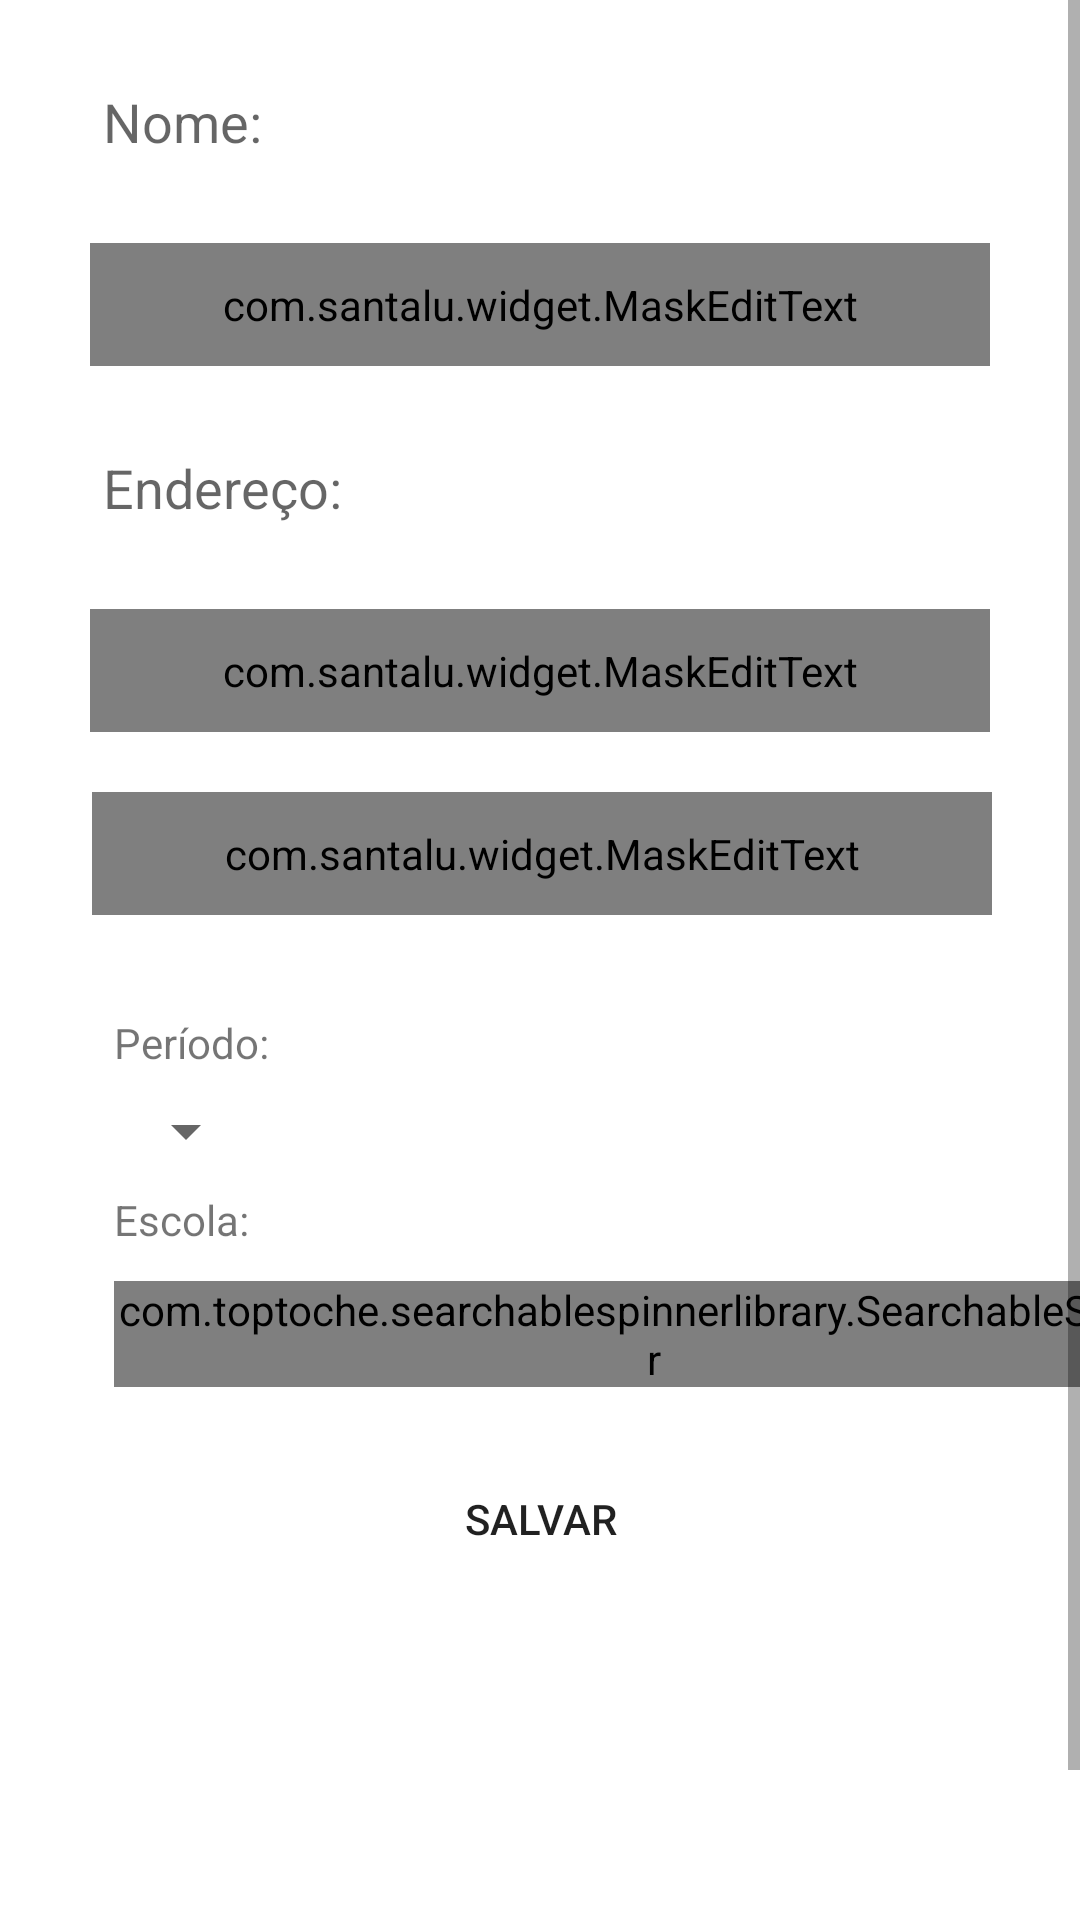

The Android layout XML behind this screen, and the referenced resources:
<!-- AndroidManifest.xml: application theme AppTheme -->
<!-- res/layout/activity_add_kids.xml -->
<?xml version="1.0" encoding="utf-8"?>
<ScrollView
    android:id="@+id/scrollCadas"
    xmlns:app="http://schemas.android.com/apk/res-auto"
    xmlns:tools="http://schemas.android.com/tools"
    android:layout_width="match_parent"
    android:layout_height="wrap_content"
    xmlns:android="http://schemas.android.com/apk/res/android">

    <androidx.constraintlayout.widget.ConstraintLayout
        android:layout_width="match_parent"
        android:layout_height="wrap_content"
        android:background="#fff"
        tools:layout_editor_absoluteY="81dp">

        <EditText
            android:id="@+id/editNomeK"
            android:layout_width="300dp"
            android:layout_height="41dp"
            android:layout_marginStart="8dp"
            android:layout_marginTop="20dp"
            android:layout_marginEnd="8dp"
            android:background="@drawable/rounded_edittext"
            android:ems="10"
            android:hint=" Nome:"
            android:inputType="textCapWords"
            android:imeOptions="actionNext"
            android:maxLength="25"
            app:layout_constraintEnd_toStartOf="@+id/guideline3"
            app:layout_constraintStart_toStartOf="@+id/guideline2"
            app:layout_constraintTop_toTopOf="parent"
            tools:ignore="MissingConstraints" />

        <com.santalu.widget.MaskEditText
            android:id="@+id/dtNasc"
            android:layout_width="300dp"
            android:layout_height="41dp"
            android:layout_marginStart="8dp"
            android:layout_marginTop="20dp"
            android:layout_marginEnd="8dp"
            android:background="@drawable/rounded_edittext"
            android:ems="10"
            android:hint=" Aniversario:"
            android:inputType="date"
            android:imeOptions="actionNext"
            app:layout_constraintEnd_toStartOf="@+id/guideline3"
            app:layout_constraintStart_toStartOf="@+id/guideline2"
            app:layout_constraintTop_toBottomOf="@+id/editNomeK"
            app:met_mask="##/##/####" />

        <EditText
            android:id="@+id/end"
            android:layout_width="300dp"
            android:layout_height="41dp"
            android:layout_marginStart="8dp"
            android:layout_marginTop="20dp"
            android:layout_marginEnd="8dp"
            android:background="@drawable/rounded_edittext"
            android:hint=" Endereço:"
            android:inputType="textCapWords"
            android:imeOptions="actionNext"
            android:maxLength="30"
            app:layout_constraintEnd_toStartOf="@+id/guideline3"
            app:layout_constraintStart_toStartOf="@+id/guideline2"
            app:layout_constraintTop_toBottomOf="@+id/dtNasc"
            tools:ignore="MissingConstraints" />


        <com.santalu.widget.MaskEditText
            android:id="@+id/embarque"
            android:layout_width="300dp"
            android:layout_height="41dp"
            android:layout_marginStart="8dp"
            android:layout_marginTop="20dp"
            android:layout_marginEnd="8dp"
            android:background="@drawable/rounded_edittext"
            android:hint=" Embarque:"
            android:imeOptions="actionNext"
            android:inputType="number"
            android:maxLength="30"
            app:met_mask="##:##"
            app:layout_constraintEnd_toStartOf="@+id/guideline3"
            app:layout_constraintStart_toStartOf="@+id/guideline2"
            app:layout_constraintTop_toBottomOf="@+id/end"
            tools:ignore="MissingConstraints" />

        <com.santalu.widget.MaskEditText
            android:id="@+id/desembarque"
            android:layout_width="300dp"
            android:layout_height="41dp"
            android:layout_marginStart="8dp"
            android:layout_marginTop="20dp"
            android:layout_marginEnd="8dp"
            android:layout_marginBottom="8dp"
            android:background="@drawable/rounded_edittext"
            android:hint=" Desembarque:"
            android:imeOptions="actionDone"
            android:inputType="number"
            android:maxLength="30"
            app:met_mask="##:##"
            app:layout_constraintBottom_toTopOf="@+id/guideline7"
            app:layout_constraintEnd_toStartOf="@+id/guideline3"
            app:layout_constraintHorizontal_bias="0.472"
            app:layout_constraintStart_toStartOf="@+id/guideline2"
            app:layout_constraintTop_toBottomOf="@+id/embarque"
            app:layout_constraintVertical_bias="0.0"
            tools:ignore="MissingConstraints" />

        <Button
            android:id="@+id/btnSaveCadastro"
            android:layout_width="300dp"
            android:layout_height="wrap_content"
            android:layout_marginStart="8dp"
            android:layout_marginTop="20dp"
            android:layout_marginEnd="8dp"
            android:layout_marginBottom="164dp"
            android:background="@drawable/button_style"
            android:onClick="Salvar"
            android:text="SALVAR"
            app:layout_constraintBottom_toBottomOf="parent"
            app:layout_constraintEnd_toStartOf="@+id/guideline3"
            app:layout_constraintStart_toStartOf="@+id/guideline2"
            app:layout_constraintTop_toBottomOf="@+id/spinnerE"
            tools:ignore="MissingConstraints,OnClick" />

        <ProgressBar
            android:id="@+id/progressBarCadastro"
            style="?android:attr/progressBarStyle"
            android:layout_width="48dp"
            android:layout_height="48dp"
            app:layout_constraintBottom_toBottomOf="@+id/btnSaveCadastro"
            app:layout_constraintEnd_toEndOf="@+id/btnSaveCadastro"
            app:layout_constraintHorizontal_bias="0.496"
            app:layout_constraintStart_toStartOf="@+id/btnSaveCadastro"
            app:layout_constraintTop_toTopOf="@+id/btnSaveCadastro"
            app:layout_constraintVertical_bias="0.0"
            tools:ignore="MissingConstraints" />

        <androidx.constraintlayout.widget.Guideline
            android:id="@+id/guideline2"
            android:layout_width="wrap_content"
            android:layout_height="wrap_content"
            android:orientation="vertical"
            app:layout_constraintGuide_begin="30dp" />

        <androidx.constraintlayout.widget.Guideline
            android:id="@+id/guideline3"
            android:layout_width="wrap_content"
            android:layout_height="wrap_content"
            android:orientation="vertical"
            app:layout_constraintGuide_end="30dp" />

        <androidx.constraintlayout.widget.Guideline
            android:id="@+id/guideline4"
            android:layout_width="wrap_content"
            android:layout_height="wrap_content"
            android:orientation="horizontal"
            app:layout_constraintGuide_begin="624dp" />

        <androidx.constraintlayout.widget.Guideline
            android:id="@+id/guideline7"
            android:layout_width="wrap_content"
            android:layout_height="wrap_content"
            android:orientation="horizontal"
            app:layout_constraintGuide_begin="318dp" />


        <TextView
            android:id="@+id/textEmail"
            android:layout_width="0dp"
            android:layout_height="wrap_content"
            android:layout_marginStart="8dp"
            android:layout_marginTop="20dp"
            android:layout_marginEnd="8dp"
            android:text="Período:"
            app:layout_constraintEnd_toStartOf="@+id/guideline3"
            app:layout_constraintHorizontal_bias="0.0"
            app:layout_constraintStart_toStartOf="@+id/guideline2"
            app:layout_constraintTop_toTopOf="@+id/guideline7" />

        <Spinner
            android:id="@+id/spinnerP"
            android:layout_width="wrap_content"
            android:layout_height="wrap_content"
            android:layout_marginStart="8dp"
            android:layout_marginTop="8dp"
            android:layout_marginEnd="8dp"
            android:spinnerMode="dialog"
            android:textAlignment="center"
            app:layout_constraintEnd_toStartOf="@+id/guideline3"
            app:layout_constraintHorizontal_bias="0.0"
            app:layout_constraintStart_toStartOf="@+id/guideline2"
            app:layout_constraintTop_toBottomOf="@+id/textEmail"
            tools:ignore="MissingConstraints" />

        <TextView
            android:id="@+id/textApelido"
            android:layout_width="0dp"
            android:layout_height="22dp"
            android:layout_marginStart="8dp"
            android:layout_marginTop="8dp"
            android:layout_marginEnd="8dp"
            android:text="Escola:"
            app:layout_constraintEnd_toStartOf="@+id/guideline3"
            app:layout_constraintHorizontal_bias="0.0"
            app:layout_constraintStart_toStartOf="@+id/guideline2"
            app:layout_constraintTop_toBottomOf="@+id/spinnerP" />

        <com.toptoche.searchablespinnerlibrary.SearchableSpinner
            android:id="@+id/spinnerE"
            android:layout_width="wrap_content"
            android:layout_height="wrap_content"
            android:layout_marginStart="8dp"
            android:layout_marginTop="8dp"
            android:layout_marginEnd="8dp"
            android:spinnerMode="dialog"
            app:layout_constraintEnd_toStartOf="@+id/guideline3"
            app:layout_constraintHorizontal_bias="0.0"
            app:layout_constraintStart_toStartOf="@+id/guideline2"
            app:layout_constraintTop_toBottomOf="@+id/textApelido" />

        <androidx.constraintlayout.widget.Guideline
            android:id="@+id/guideline8"
            android:layout_width="wrap_content"
            android:layout_height="wrap_content"
            android:orientation="horizontal"
            app:layout_constraintGuide_begin="-2dp" />


    </androidx.constraintlayout.widget.ConstraintLayout>
</ScrollView>
<!-- resources referenced by this layout -->
<resources>
  <style name="AppTheme" parent="Theme.AppCompat.Light.DarkActionBar">
          
          <item name="colorPrimary">@color/colorPrimary</item>
          <item name="colorPrimaryDark">@color/colorPrimaryDark</item>
          <item name="colorAccent">@color/colorAccent</item>
      </style>
  <color name="colorPrimary">#007FFF</color>
  <color name="colorPrimaryDark">#007FFF</color>
  <color name="colorAccent">#FF4081</color>
</resources>
